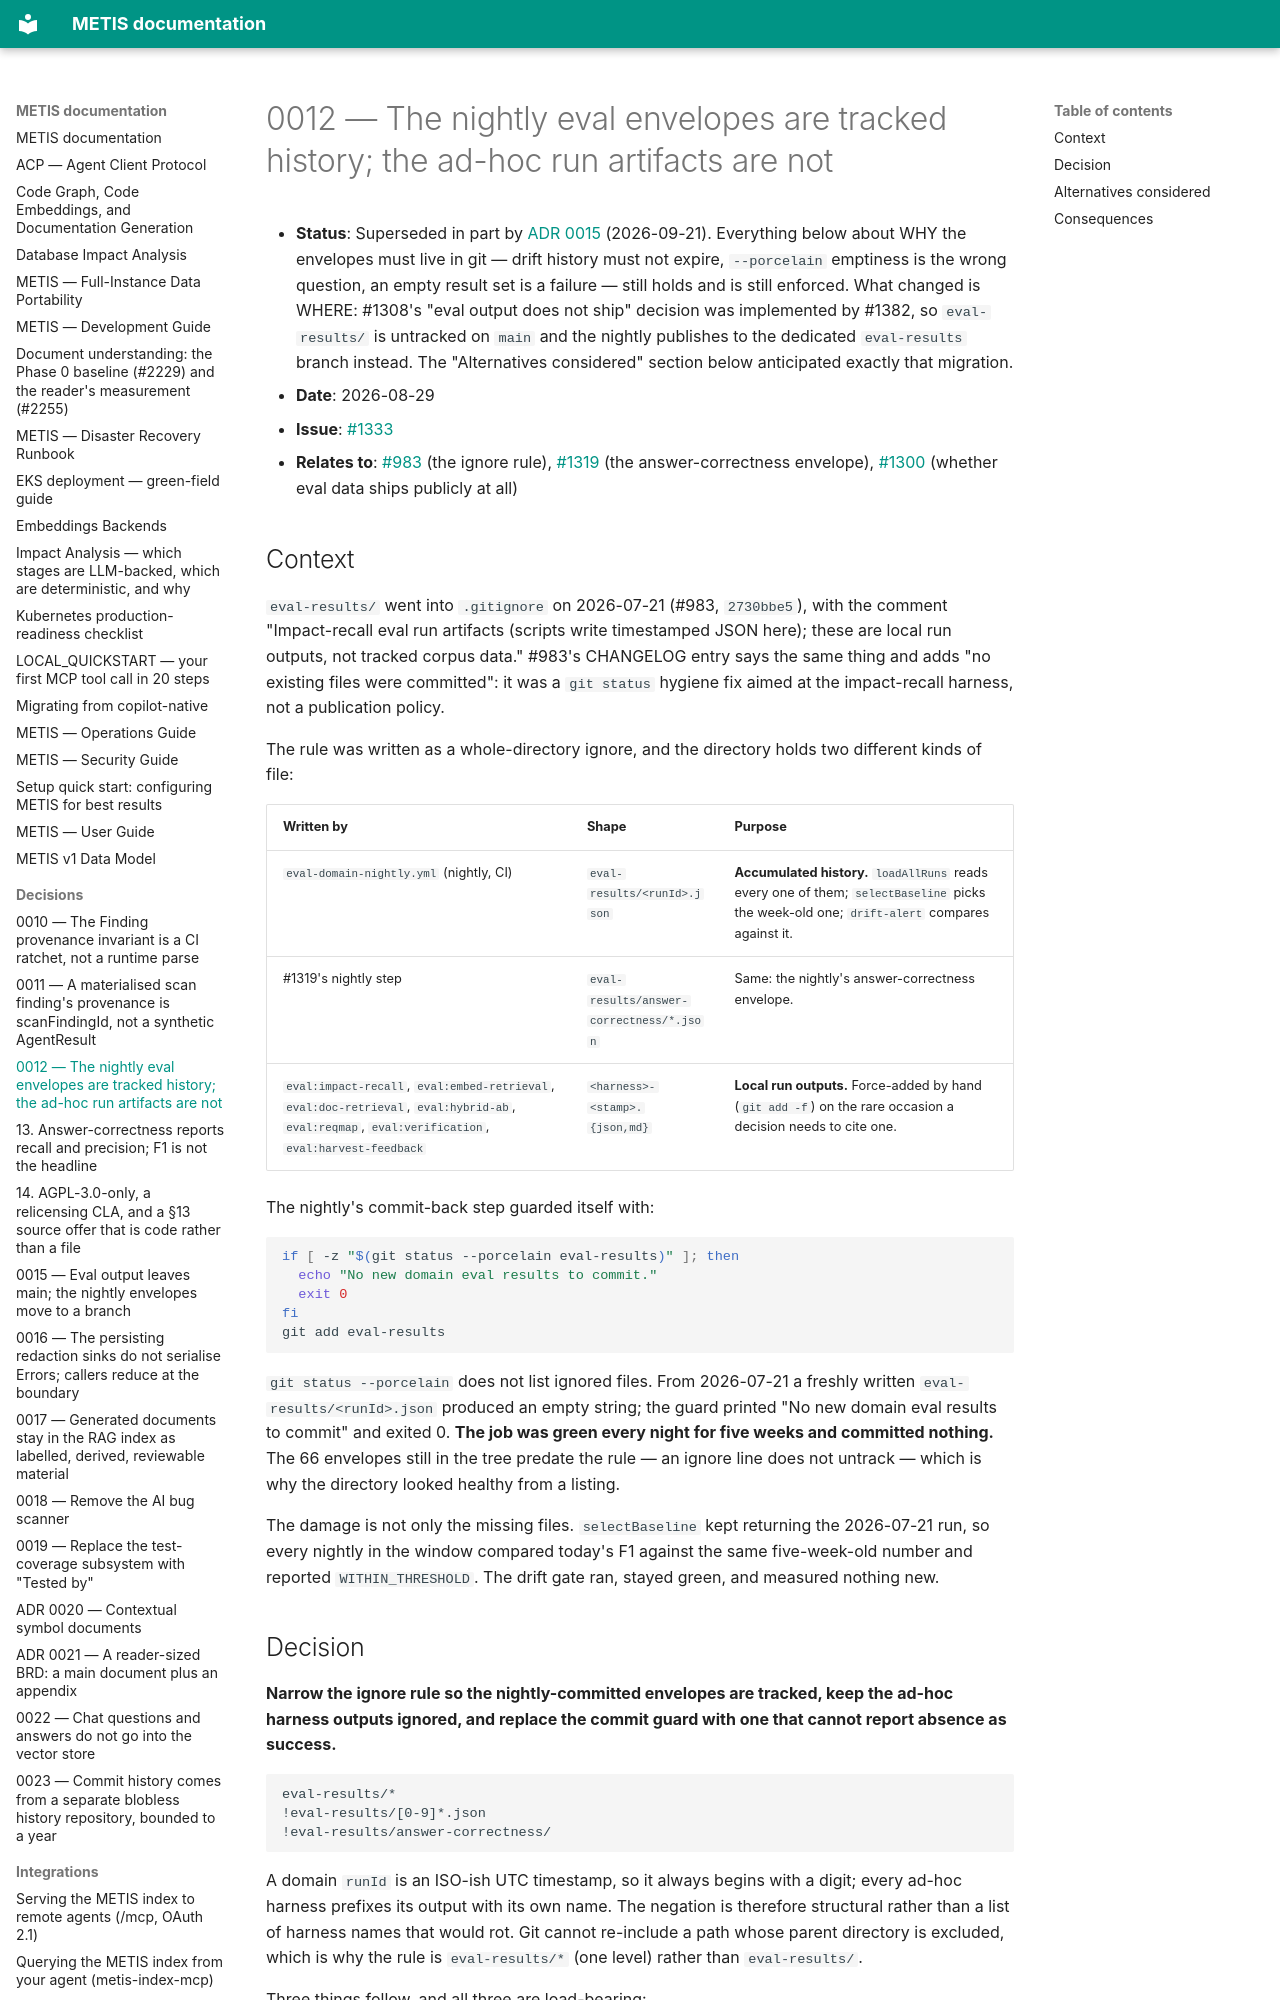

repository: openzigs/metis · page: decisions/0012-track-the-nightly-eval-envelopes/index.html · generator: mkdocs

# 0012 — The nightly eval envelopes are tracked history; the ad-hoc run artifacts are not

- **Status**: Superseded in part by
  [ADR 0015](0015-untrack-eval-output-and-move-the-nightly-to-a-branch.md) (2026-09-21).
  Everything below about WHY the envelopes must live in git — drift history must not
  expire, `--porcelain` emptiness is the wrong question, an empty result set is a failure
  — still holds and is still enforced. What changed is WHERE: #1308's "eval output does
  not ship" decision was implemented by #1382, so `eval-results/` is untracked on `main`
  and the nightly publishes to the dedicated `eval-results` branch instead. The
  "Alternatives considered" section below anticipated exactly that migration.
- **Date**: 2026-08-29
- **Issue**: [#1333](https://github.com/openzigs/metis-private/issues/1333)
- **Relates to**: [#983](https://github.com/openzigs/metis-private/issues/983) (the ignore rule),
  [#1319](https://github.com/openzigs/metis-private/issues/1319) (the answer-correctness envelope),
  [#1300](https://github.com/openzigs/metis-private/issues/1300) (whether eval data ships publicly at all)

## Context

`eval-results/` went into `.gitignore` on 2026-07-21 (#983, `2730bbe5`), with the
comment "Impact-recall eval run artifacts (scripts write timestamped JSON here);
these are local run outputs, not tracked corpus data." #983's CHANGELOG entry
says the same thing and adds "no existing files were committed": it was a
`git status` hygiene fix aimed at the impact-recall harness, not a publication
policy.

The rule was written as a whole-directory ignore, and the directory holds two
different kinds of file:

| Written by | Shape | Purpose |
|---|---|---|
| `eval-domain-nightly.yml` (nightly, CI) | `eval-results/<runId>.json` | **Accumulated history.** `loadAllRuns` reads every one of them; `selectBaseline` picks the week-old one; `drift-alert` compares against it. |
| #1319's nightly step | `eval-results/answer-correctness/*.json` | Same: the nightly's answer-correctness envelope. |
| `eval:impact-recall`, `eval:embed-retrieval`, `eval:doc-retrieval`, `eval:hybrid-ab`, `eval:reqmap`, `eval:verification`, `eval:harvest-feedback` | `<harness>-<stamp>.{json,md}` | **Local run outputs.** Force-added by hand (`git add -f`) on the rare occasion a decision needs to cite one. |

The nightly's commit-back step guarded itself with:

```bash
if [ -z "$(git status --porcelain eval-results)" ]; then
  echo "No new domain eval results to commit."
  exit 0
fi
git add eval-results
```

`git status --porcelain` does not list ignored files. From 2026-07-21 a freshly
written `eval-results/<runId>.json` produced an empty string; the guard printed
"No new domain eval results to commit" and exited 0. **The job was green every
night for five weeks and committed nothing.** The 66 envelopes still in the tree
predate the rule — an ignore line does not untrack — which is why the directory
looked healthy from a listing.

The damage is not only the missing files. `selectBaseline` kept returning the
2026-07-21 run, so every nightly in the window compared today's F1 against the
same five-week-old number and reported `WITHIN_THRESHOLD`. The drift gate ran,
stayed green, and measured nothing new.
